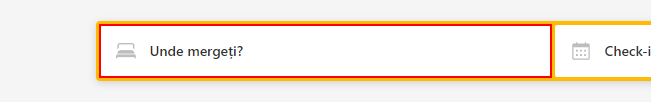
Task: Travel Buddy Robot
Workflow: SetDestination

Step 1: type [in_Destination] into the text box in window 'Booking.com *' (chrome.exe)

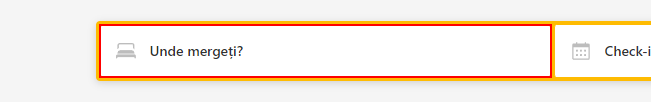
Step 2: click on the text box in window 'Booking.com*' (chrome.exe)

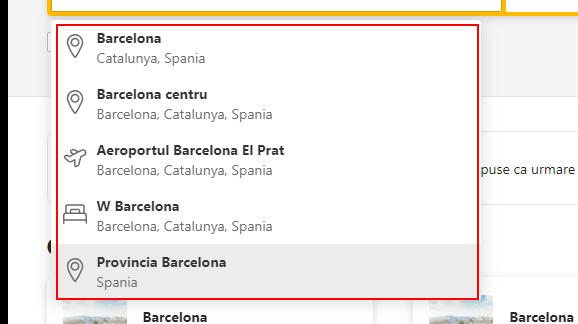
Step 3: get-attribute of the list in window 'Booking.com *' (chrome.exe)

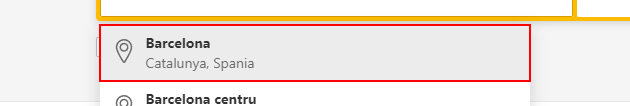
Step 4 [then]: click on the list item in window 'Booking.com*' (chrome.exe)
